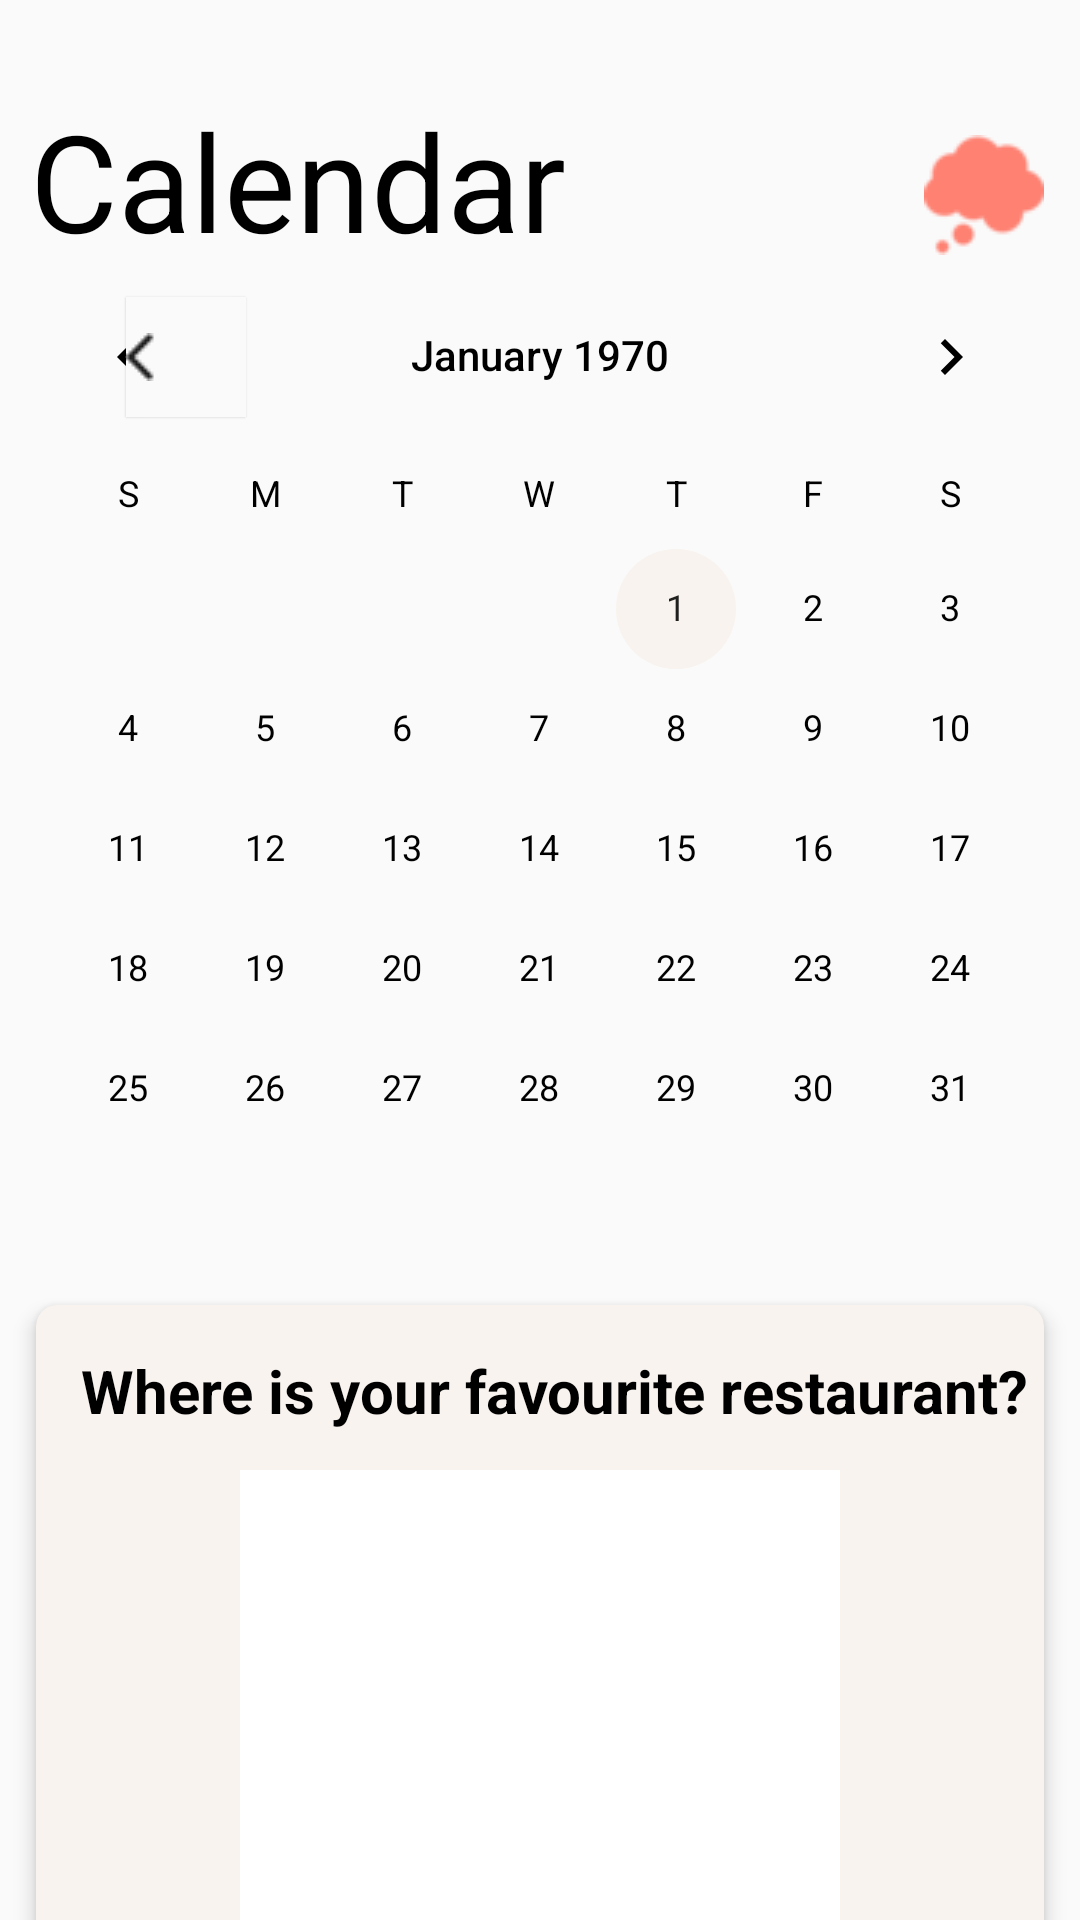

Layout XML and referenced resources for this Android screen:
<!-- AndroidManifest.xml: application theme Theme.NoteTakingApp -->
<!-- res/layout/fragment_calendar.xml -->
<?xml version="1.0" encoding="utf-8"?>
<androidx.constraintlayout.widget.ConstraintLayout xmlns:android="http://schemas.android.com/apk/res/android"
    xmlns:app="http://schemas.android.com/apk/res-auto"
    xmlns:tools="http://schemas.android.com/tools"
    xmlns:card_view="http://schemas.android.com/apk/res-auto"
    tools:context=".ui.calendar.CalendarFragment"
    android:layout_width="match_parent"
    android:layout_height="match_parent">

    <TextView
        android:id="@+id/title"
        android:layout_width="match_parent"
        android:layout_height="wrap_content"
        android:text="Calendar"
        android:textSize="45sp"
        android:textStyle="normal"
        android:gravity="center_vertical|start"
        android:layout_marginStart="10dp"
        android:layout_marginTop="30dp"
        app:layout_constraintEnd_toEndOf="parent"
        app:layout_constraintStart_toStartOf="parent"
        app:layout_constraintTop_toTopOf="parent"
        />

    <Button
        android:id="@+id/prompt"
        android:layout_width="40dp"
        android:layout_height="40dp"
        android:drawableTop="@drawable/prompt_big"
        android:drawableTint="@color/salmon"
        android:background="#00000000"
        android:layout_marginEnd="12dp"
        android:layout_marginTop="15dp"
        android:layout_gravity="end"
        app:layout_constraintTop_toTopOf="@+id/title"
        app:layout_constraintEnd_toEndOf="parent"
        />

    <GridView
        android:id="@+id/color_blocks"
        android:layout_width="358dp"
        android:layout_height="240dp"
        android:numColumns="7"
        android:horizontalSpacing="13dp"
        android:verticalSpacing="1dp"
        android:layout_marginStart="26dp"
        android:layout_marginTop="98dp"
        app:layout_constraintTop_toBottomOf="@+id/prompt"
        app:layout_constraintStart_toStartOf="parent"/>

    <Button
        android:id="@+id/left"
        android:layout_width="40dp"
        android:layout_height="40dp"
        android:layout_marginStart="42dp"
        android:layout_marginTop="14dp"
        android:background="#fafafa"
        android:drawableStart="@drawable/left"
        android:elevation="0.5dp"
        style="?android:attr/borderlessButtonStyle"
        app:layout_constraintTop_toBottomOf="@+id/prompt"
        app:layout_constraintStart_toStartOf="parent"/>

    <Button
        android:id="@+id/right"
        android:layout_width="40dp"
        android:layout_height="40dp"
        android:layout_marginEnd="33dp"
        android:layout_marginTop="14dp"
        android:background="#fafafa"
        android:elevation="0.5dp"
        android:drawableEnd="@drawable/right"
        android:visibility="invisible"
        style="?android:attr/borderlessButtonStyle"
        app:layout_constraintTop_toBottomOf="@+id/prompt"
        app:layout_constraintEnd_toEndOf="parent"/>

    <CalendarView
        android:id="@+id/calendar"
        android:layout_width="match_parent"
        android:layout_height="350dp"
        android:theme="@style/CalenderViewCustom"
        app:layout_constraintTop_toBottomOf="@+id/prompt" />

    <androidx.cardview.widget.CardView
        android:id="@+id/entry"
        android:layout_gravity="bottom"
        android:layout_width="match_parent"
        android:layout_height="250dp"
        card_view:cardCornerRadius="7dp"
        card_view:cardElevation="4dp"
        card_view:cardMaxElevation="5dp"
        android:layout_marginStart="12dp"
        android:layout_marginEnd="12dp"
        card_view:cardBackgroundColor="@color/background"
        app:layout_constraintTop_toBottomOf="@+id/calendar">

        <TextView
            android:id="@+id/prompt_question"
            android:layout_width="match_parent"
            android:layout_height="match_parent"
            android:text="Where is your favourite restaurant?"
            android:textSize="20sp"
            android:textStyle="bold"
            android:gravity="start|top"
            android:layout_marginStart="15dp"
            android:layout_marginTop="15dp"
            />

        <ImageView
            android:id="@+id/image"
            android:layout_width="200dp"
            android:layout_height="150dp"
            android:background="#ffffff"
            android:layout_gravity="center"
            android:layout_marginTop="5dp"
            app:layout_constraintTop_toBottomOf="@+id/prompt_question"
            />

        <ImageButton
            android:id="@+id/delete"
            android:layout_width="20dp"
            android:layout_height="20dp"
            android:src="@drawable/delete_small"
            android:background="#00000000"
            android:layout_marginStart="10dp"
            android:layout_marginBottom="10dp"
            android:layout_gravity="start|bottom"
            app:layout_constraintTop_toBottomOf="@+id/image"
            app:layout_constraintStart_toStartOf="parent"
            />

        <TextView
            android:id="@+id/prompt_answer"
            android:layout_width="wrap_content"
            android:layout_height="wrap_content"
            android:layout_marginEnd="10dp"
            android:layout_marginBottom="10dp"
            android:text="No response recorded"
            android:textSize="16sp"
            android:layout_gravity="end|bottom"
            app:layout_constraintEnd_toEndOf="parent"
            app:layout_constraintTop_toBottomOf="@+id/image"
            />
    </androidx.cardview.widget.CardView>
</androidx.constraintlayout.widget.ConstraintLayout>
<!-- resources referenced by this layout -->
<resources>
  <color name="background">#f8f3ee</color>
  <color name="salmon">#FE8172</color>
  <!-- drawable delete_small: png bitmap (drawable, 506 bytes) -->
  <!-- drawable left: png bitmap (drawable, 298 bytes) -->
  <!-- drawable prompt_big: png bitmap (drawable, 880 bytes) -->
  <!-- drawable right: png bitmap (drawable, 277 bytes) -->
  <style name="CalenderViewCustom" parent="Theme.AppCompat">
          <item name="colorAccent">@color/background</item>
          <item name="android:textColorPrimary">@color/black</item>
          <item name="android:textColor">@color/black</item>
          <item name="android:textColorSecondary">@color/black</item>
      </style>
  <style name="Theme.NoteTakingApp" parent="@style/Theme.AppCompat.Light.NoActionBar">
          
          <item name="colorPrimary">@color/salmon</item>
          <item name="colorPrimaryVariant">@color/salmon</item>
          <item name="colorOnPrimary">@color/white</item>
          
          <item name="colorSecondary">@color/teal_200</item>
          <item name="colorSecondaryVariant">@color/teal_700</item>
          <item name="colorOnSecondary">@color/black</item>
          
          <item name="android:statusBarColor" tools:targetApi="l">?attr/colorPrimaryVariant</item>
          
          <item name="android:textColor">#000</item>
          <item name="android:windowLightStatusBar">true</item>
      </style>
  <color name="black">#FF000000</color>
  <color name="white">#FFFFFFFF</color>
  <color name="teal_200">#FF03DAC5</color>
  <color name="teal_700">#FF018786</color>
</resources>
